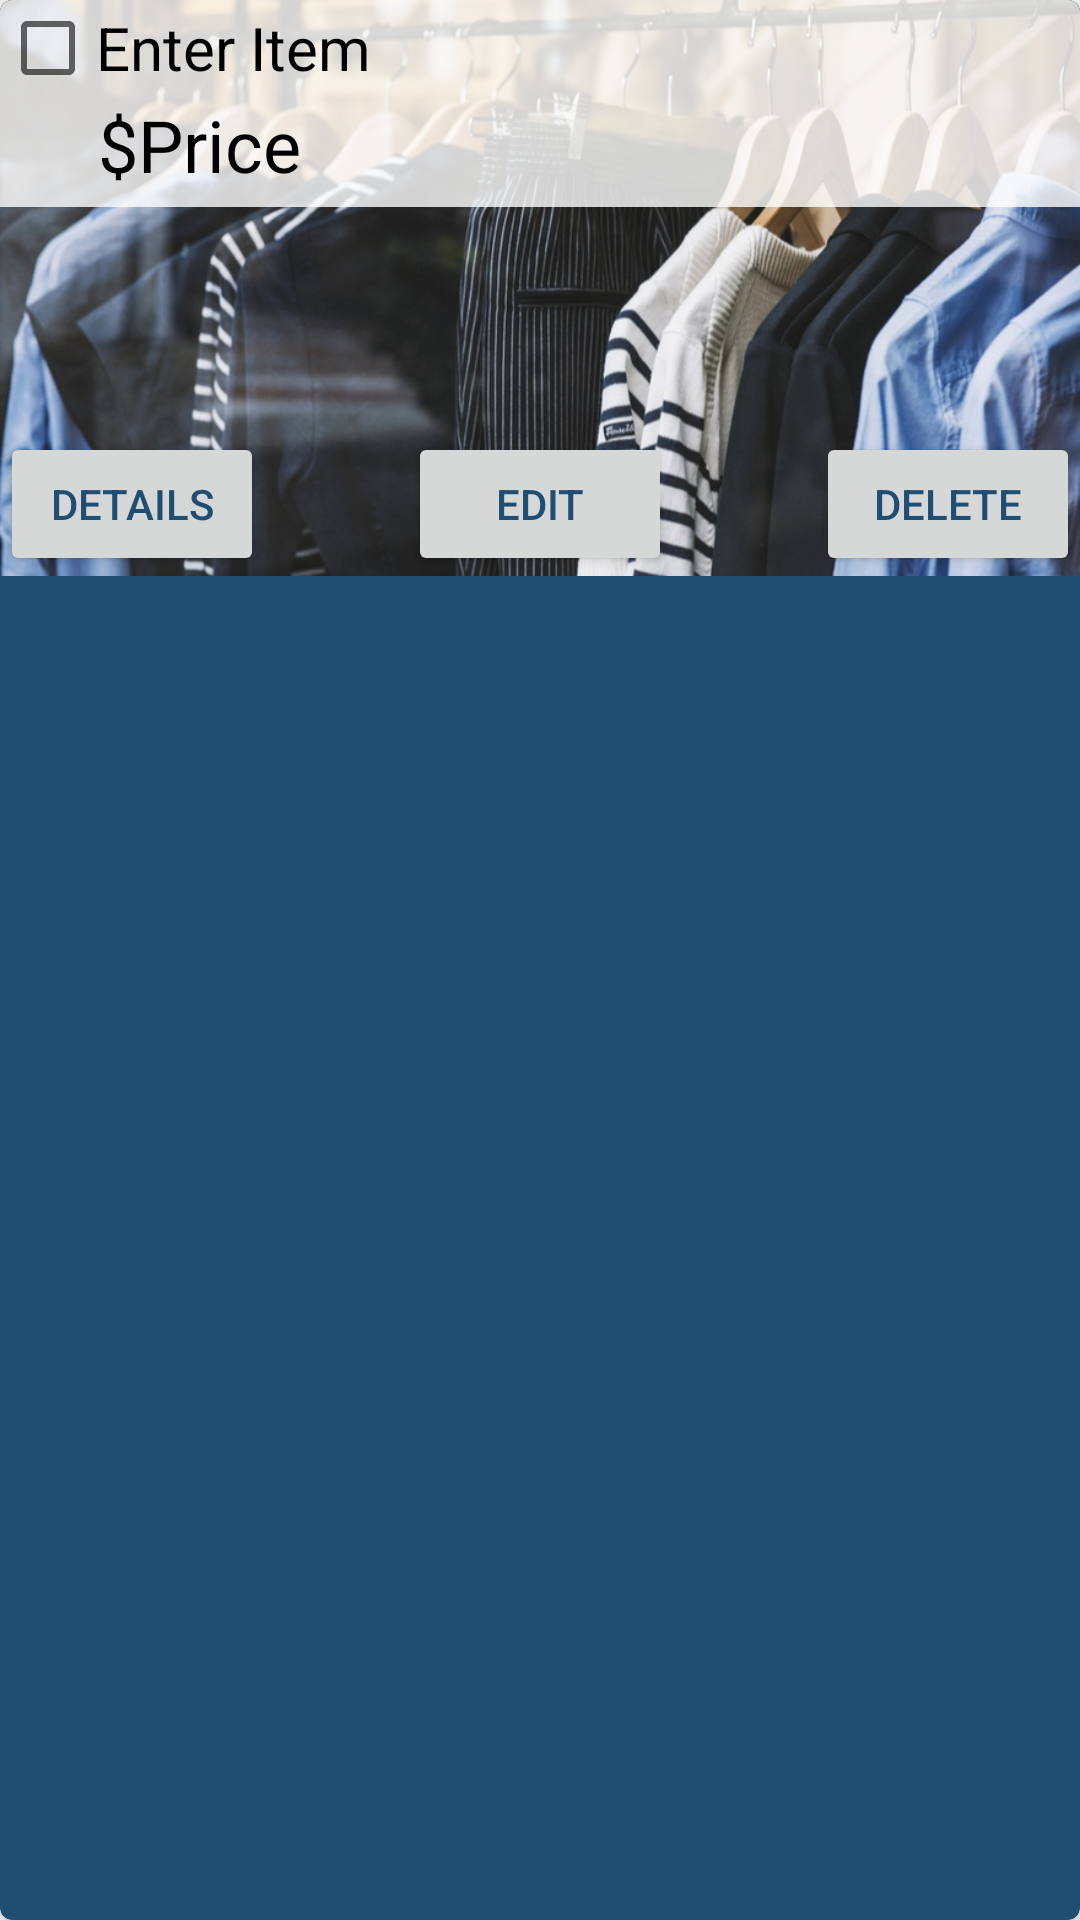

Reconstruct the res/layout file that produces this screen, plus the resources it refers to.
<!-- AndroidManifest.xml: application theme AppTheme -->
<!-- res/layout/shopping_list_row.xml -->
<?xml version="1.0" encoding="utf-8"?>
<androidx.cardview.widget.CardView xmlns:android="http://schemas.android.com/apk/res/android"
xmlns:card_view="http://schemas.android.com/apk/res-auto"
    xmlns:tools="http://schemas.android.com/tools"
    android:layout_width="match_parent"
android:layout_height="wrap_content"
android:layout_margin="10dp"
card_view:cardBackgroundColor="@color/colorPrimaryDark"
card_view:cardCornerRadius="4dp"
card_view:cardElevation="4dp">

    <androidx.constraintlayout.widget.ConstraintLayout
        android:layout_width="match_parent"
        android:layout_height="192dp"
        android:background="@drawable/clothing2"
        android:id="@+id/layoutCard"
        android:orientation="vertical">

        <TextView
            android:id="@+id/tvBackground"
            android:layout_width="0dp"
            android:layout_height="0dp"
            android:background="#CCFFFFFF"
            card_view:layout_constraintBottom_toBottomOf="@+id/tvPrice"
            card_view:layout_constraintEnd_toEndOf="parent"
            card_view:layout_constraintStart_toStartOf="parent"
            card_view:layout_constraintTop_toTopOf="@+id/cbItem"
            card_view:layout_constraintVertical_bias="1.0" />

        <CheckBox
            android:id="@+id/cbItem"
            android:layout_width="match_parent"
            android:layout_height="wrap_content"
            android:text="@string/enter_item"
            android:textColor="@color/colorSecondary"
            android:textSize="20sp"
            card_view:layout_constraintStart_toStartOf="parent"
            card_view:layout_constraintTop_toTopOf="parent" />


        <Button
            android:id="@+id/btnDelete"
            android:layout_width="wrap_content"
            android:layout_height="wrap_content"
            android:text="@string/delete"
            android:textColor="@color/colorPrimaryDark"
            card_view:layout_constraintBottom_toBottomOf="parent"
            card_view:layout_constraintEnd_toEndOf="parent" />

        <Button
            android:id="@+id/btnEdit"
            android:layout_width="wrap_content"
            android:layout_height="wrap_content"
            android:text="@string/edit"
            android:textColor="@color/colorPrimaryDark"
            card_view:layout_constraintBottom_toBottomOf="parent"
            card_view:layout_constraintEnd_toEndOf="@+id/btnDelete"
            card_view:layout_constraintStart_toStartOf="parent" />


        <TextView
            android:id="@+id/tvPrice"
            android:layout_width="109dp"
            android:layout_height="37dp"
            android:text="@string/price"
            android:textColor="@color/colorSecondary"
            android:textSize="24sp"
            card_view:layout_constraintStart_toEndOf="@+id/tvDollarSign"
            card_view:layout_constraintTop_toBottomOf="@+id/cbItem" />

        <Button
            android:id="@+id/btnDetails"
            android:layout_width="wrap_content"
            android:layout_height="wrap_content"
            android:text="@string/details"
            android:textColor="@color/colorPrimaryDark"
            card_view:layout_constraintBottom_toBottomOf="parent"
            card_view:layout_constraintStart_toStartOf="parent" />

        <TextView
            android:id="@+id/tvDollarSign"
            android:layout_width="46dp"
            android:layout_height="37dp"
            android:gravity="right"
            android:text="@string/dollarsign"
            android:textColor="@color/colorSecondary"
            android:textSize="24sp"
            card_view:layout_constraintStart_toStartOf="parent"
            card_view:layout_constraintTop_toBottomOf="@+id/cbItem" />


    </androidx.constraintlayout.widget.ConstraintLayout>

</androidx.cardview.widget.CardView>
<!-- resources referenced by this layout -->
<resources>
  <color name="colorPrimaryDark">#204E72</color>
  <color name="colorSecondary">#000000</color>
  <!-- drawable clothing2: png bitmap (drawable-hdpi, 822836 bytes) -->
  <string name="delete">Delete</string>
  <string name="details">Details</string>
  <string name="dollarsign">$</string>
  <string name="edit">Edit</string>
  <string name="enter_item">Enter Item</string>
  <string name="price">Price</string>
  <style name="AppTheme" parent="Theme.AppCompat.Light.DarkActionBar">
          
          <item name="colorPrimary">@color/colorPrimary</item>
          <item name="colorPrimaryDark">@color/colorPrimaryDark</item>
          <item name="colorAccent">@color/colorAccent</item>
          <item name="android:colorSecondary">@color/colorSecondary</item>
          <item name="android:textColor">@color/colorSecondary</item>
          <item name="windowActionBar">false</item>
          <item name="windowNoTitle">true</item>
      </style>
  <color name="colorPrimary">#99BFE0</color>
  <color name="colorAccent">#FFFFFF</color>
</resources>
